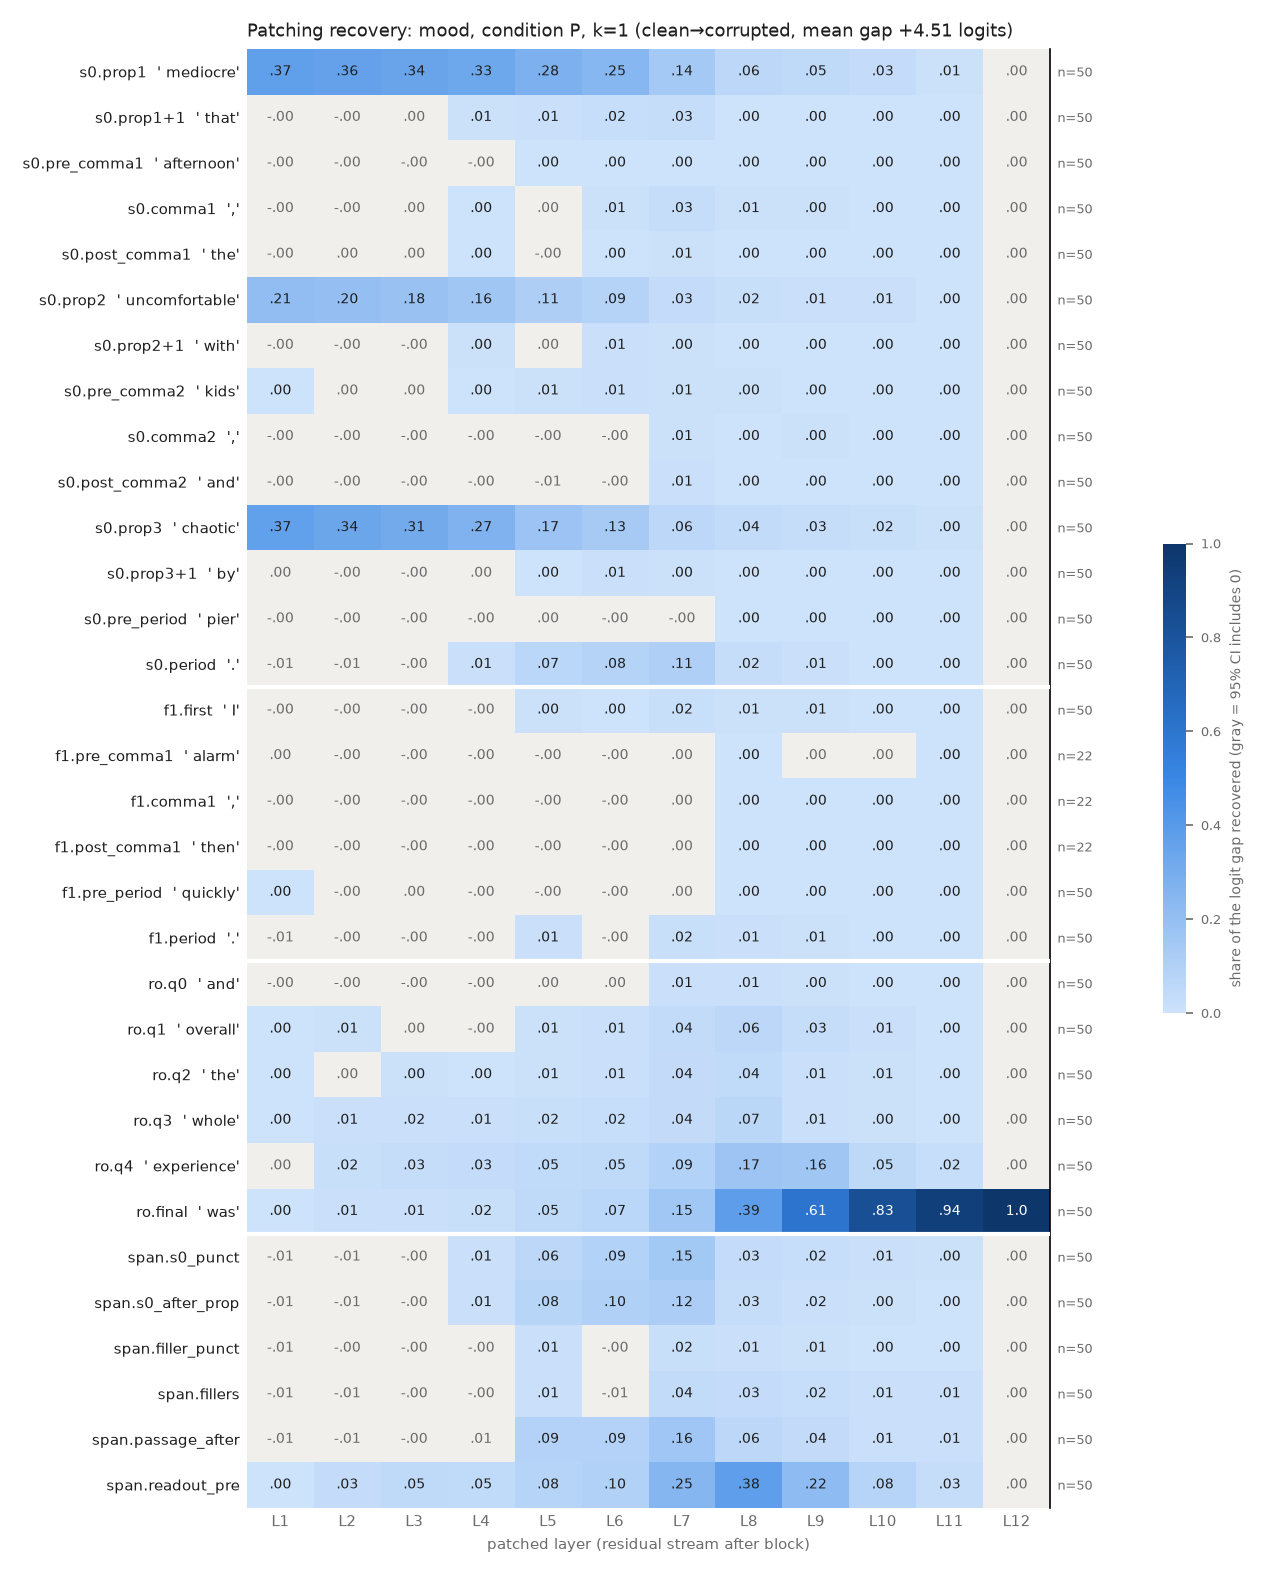

Values plotted in this chart, from the file beside it:
row, example, layer, recovery, ci_lo, ci_hi, n_pairs
s0.prop1, mediocre, 1, 0.3713, 0.3182, 0.4248, 50
s0.prop1, mediocre, 2, 0.3624, 0.3099, 0.4148, 50
s0.prop1, mediocre, 3, 0.3448, 0.294, 0.3966, 50
s0.prop1, mediocre, 4, 0.3323, 0.2825, 0.3828, 50
s0.prop1, mediocre, 5, 0.2774, 0.2326, 0.3207, 50
s0.prop1, mediocre, 6, 0.2457, 0.2045, 0.2872, 50
s0.prop1, mediocre, 7, 0.144, 0.1125, 0.1773, 50
s0.prop1, mediocre, 8, 0.0616, 0.04902, 0.07459, 50
s0.prop1, mediocre, 9, 0.04967, 0.04077, 0.05983, 50
s0.prop1, mediocre, 10, 0.03335, 0.02712, 0.03983, 50
s0.prop1, mediocre, 11, 0.005558, 0.004969, 0.006163, 50
s0.prop1, mediocre, 12, 1.69314678394451e-08, -4.15507505685184e-07, 4.61408853713886e-07, 50
s0.prop1+1, that, 1, -0.0003423, -0.00116, 0.0004957, 50
s0.prop1+1, that, 2, -0.0007908, -0.001892, 0.0002294, 50
s0.prop1+1, that, 3, 0.000369, -0.001969, 0.002872, 50
s0.prop1+1, that, 4, 0.006321, 0.002576, 0.01026, 50
s0.prop1+1, that, 5, 0.01079, 0.00603, 0.01577, 50
s0.prop1+1, that, 6, 0.02116, 0.01656, 0.02641, 50
s0.prop1+1, that, 7, 0.0286, 0.02031, 0.03938, 50
s0.prop1+1, that, 8, 0.002159, 0.001396, 0.002963, 50
s0.prop1+1, that, 9, 0.0005649, 0.0003025, 0.0008052, 50
s0.prop1+1, that, 10, 0.0005653, 0.0004037, 0.0007275, 50
s0.prop1+1, that, 11, 0.0002818, 0.0001935, 0.0003758, 50
s0.prop1+1, that, 12, 1.69314678394451e-08, -4.584848802001885e-07, 4.153245099951243e-07, 50
s0.pre_comma1, afternoon, 1, -0.0001686, -0.0008418, 0.0006106, 50
s0.pre_comma1, afternoon, 2, -0.0003344, -0.00101, 0.0004092, 50
s0.pre_comma1, afternoon, 3, -0.0004921, -0.001317, 0.0003363, 50
s0.pre_comma1, afternoon, 4, -0.0002697, -0.00155, 0.000994, 50
s0.pre_comma1, afternoon, 5, 0.002073, 0.0005778, 0.003716, 50
s0.pre_comma1, afternoon, 6, 0.002998, 0.001116, 0.005116, 50
s0.pre_comma1, afternoon, 7, 0.002312, 0.0009464, 0.00371, 50
s0.pre_comma1, afternoon, 8, 0.002857, 0.002186, 0.003604, 50
s0.pre_comma1, afternoon, 9, 0.001028, 0.0007167, 0.001386, 50
s0.pre_comma1, afternoon, 10, 0.0006046, 0.000387, 0.0008223, 50
s0.pre_comma1, afternoon, 11, 0.0005279, 0.0004355, 0.0006236, 50
s0.pre_comma1, afternoon, 12, 1.69314678394451e-08, -4.489294261606075e-07, 4.44244981358811e-07, 50
s0.comma1, ,, 1, -0.0006202, -0.001764, 0.0002602, 50
s0.comma1, ,, 2, -0.0003898, -0.001632, 0.0006097, 50
s0.comma1, ,, 3, 0.0002435, -0.001052, 0.001415, 50
s0.comma1, ,, 4, 0.001796, 0.0003381, 0.003093, 50
s0.comma1, ,, 5, 0.00201, -5.881335306142745e-05, 0.004109, 50
s0.comma1, ,, 6, 0.00536, 0.002979, 0.007926, 50
s0.comma1, ,, 7, 0.0293, 0.02452, 0.0345, 50
s0.comma1, ,, 8, 0.006998, 0.005985, 0.008092, 50
s0.comma1, ,, 9, 0.004775, 0.004308, 0.005235, 50
s0.comma1, ,, 10, 0.003811, 0.003439, 0.004217, 50
s0.comma1, ,, 11, 0.002248, 0.002002, 0.002503, 50
s0.comma1, ,, 12, 1.69314678394451e-08, -4.36901649299759e-07, 4.525388173395806e-07, 50
s0.post_comma1, the, 1, -5.8328906706888384e-05, -0.0004958, 0.0003154, 50
s0.post_comma1, the, 2, 0.0003826, -0.0001703, 0.0008331, 50
s0.post_comma1, the, 3, 0.0006081, -0.000238, 0.001383, 50
s0.post_comma1, the, 4, 0.0009625, 4.034216482987771e-05, 0.001745, 50
s0.post_comma1, the, 5, -0.0001708, -0.001494, 0.0009722, 50
s0.post_comma1, the, 6, 0.001832, 0.001152, 0.002487, 50
s0.post_comma1, the, 7, 0.007804, 0.00679, 0.009042, 50
s0.post_comma1, the, 8, 0.002559, 0.002179, 0.002948, 50
s0.post_comma1, the, 9, 0.001681, 0.001465, 0.001903, 50
s0.post_comma1, the, 10, 0.001086, 0.000912, 0.001268, 50
s0.post_comma1, the, 11, 0.0008716, 0.0007228, 0.001015, 50
s0.post_comma1, the, 12, 1.69314678394451e-08, -4.2082466873178106e-07, 4.3567626573052896e-07, 50
... 324 more rows
